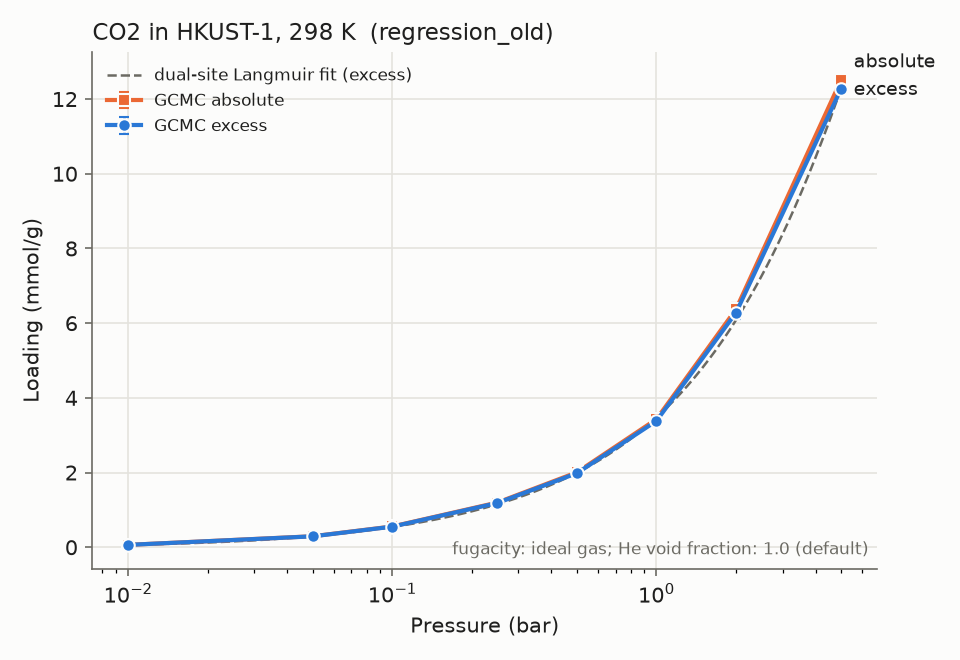

The file beside this chart, header and first rows:
material_id, adsorbate, T_K, P_bar, loading_mmol_g, loading_err_mmol_g, basis, source, source_id, doi, notes
HKUST-1, CO2, 298.0, 0.01, 0.06296, 0.005949, excess, sim, 6477ea0a93, , regression_old;relerr>5%
HKUST-1, CO2, 298.0, 0.01, 0.06342, 0.005949, absolute, sim, 6477ea0a93, , regression_old;relerr>5%
HKUST-1, CO2, 298.0, 0.05, 0.292, 0.01417, excess, sim, fb8f9e80a9, , regression_old
HKUST-1, CO2, 298.0, 0.05, 0.2943, 0.01417, absolute, sim, fb8f9e80a9, , regression_old
HKUST-1, CO2, 298.0, 0.1, 0.5511, 0.02494, excess, sim, 45c95fdee9, , regression_old
HKUST-1, CO2, 298.0, 0.1, 0.5557, 0.02494, absolute, sim, 45c95fdee9, , regression_old
HKUST-1, CO2, 298.0, 0.25, 1.186, 0.0501, excess, sim, 9f902a9941, , regression_old
HKUST-1, CO2, 298.0, 0.25, 1.197, 0.0501, absolute, sim, 9f902a9941, , regression_old
HKUST-1, CO2, 298.0, 0.5, 1.983, 0.07168, excess, sim, 5f290a63ff, , regression_old
HKUST-1, CO2, 298.0, 0.5, 2.006, 0.07168, absolute, sim, 5f290a63ff, , regression_old
HKUST-1, CO2, 298.0, 1.0, 3.383, 0.08497, excess, sim, f5477f7b60, , regression_old
HKUST-1, CO2, 298.0, 1.0, 3.429, 0.08497, absolute, sim, f5477f7b60, , regression_old
HKUST-1, CO2, 298.0, 2.0, 6.281, 0.1631, excess, sim, 2f6bbbe3c9, , regression_old;drift
HKUST-1, CO2, 298.0, 2.0, 6.374, 0.1631, absolute, sim, 2f6bbbe3c9, , regression_old;drift
HKUST-1, CO2, 298.0, 5.0, 12.28, 0.106, excess, sim, 0b0cfd5145, , regression_old
HKUST-1, CO2, 298.0, 5.0, 12.51, 0.106, absolute, sim, 0b0cfd5145, , regression_old
